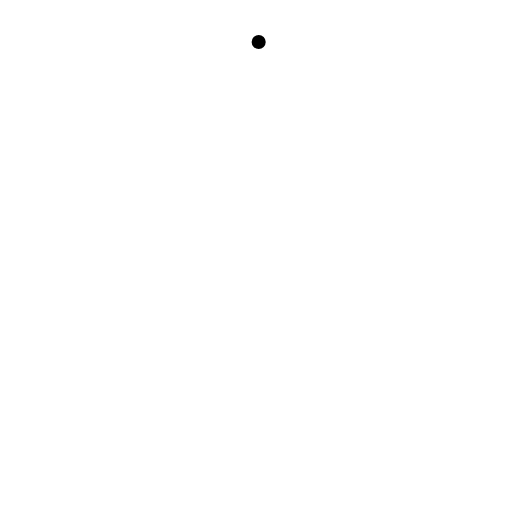
t = 0.00 s
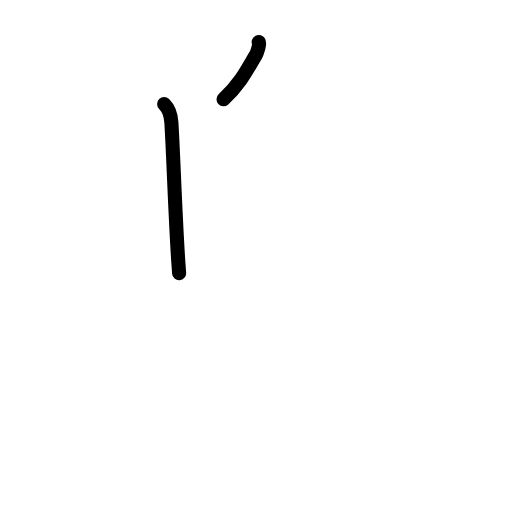
t = 1.83 s
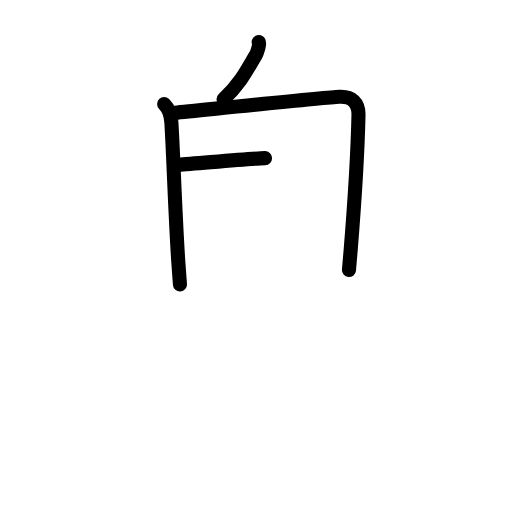
t = 3.50 s
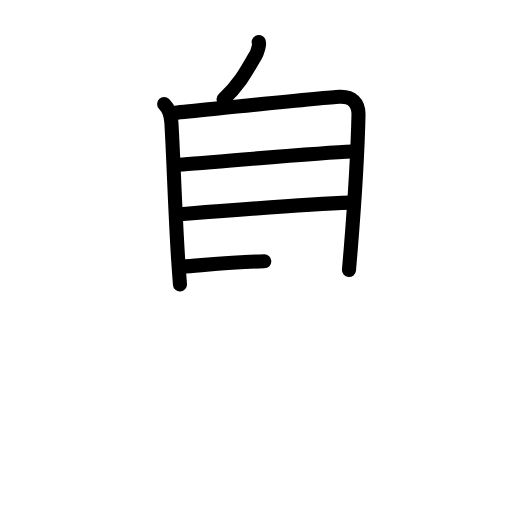
t = 5.50 s
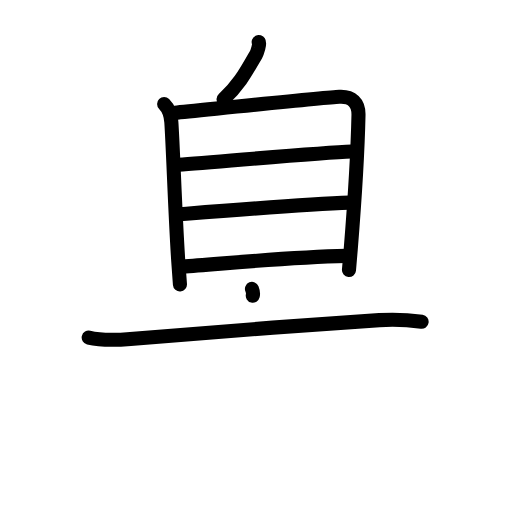
t = 7.25 s
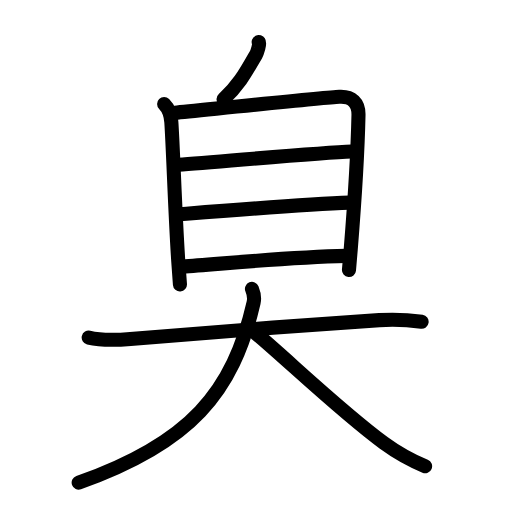
t = 9.00 s

The animated SVG that drew these frames (rendered in a browser with its animation timeline set to each time). Animation: 27 SMIL elements (animate=27); one cycle of 9.00 s.

<?xml version="1.0" encoding="UTF-8"?>
<!--
AniKanjiVG is licensed by CC-BY-SA Paul C. Sommerhoff (https://bitbucket.org/sommerhoff/anikanjivg).
AniKanjiVG uses KanjiVG which is licensed by CC-BY-SA Ulrich Apel (http://kanjivg.tagaini.net).
See also http://creativecommons.org/licenses/by-sa/3.0/
-->
<svg xmlns:kvg='http://kanjivg.tagaini.net' xmlns='http://www.w3.org/2000/svg' width='109' height='109' viewBox='0 0 109 109' style='fill:none;stroke:#000000;stroke-width:3;stroke-linecap:round;stroke-linejoin:round;' id="kvg:kanji_081ed"><g id="kvg:081ed" kvg:element="臭"><g id="kvg:081ed-g1" kvg:element="自" kvg:position="top" kvg:radical="general"><path id="kvg:081ed-s1" kvg:type="㇒" d="M55.07,8.95c0.38,0.13-0.36,2.33-0.59,2.72c-1.57,2.57-3.18,6.07-6.89,9.45"><animate attributeName="d" begin="0.0s" dur="0.5s" from="M55.07,8.95C55.07,8.95,55.07,8.95,55.07,8.95" to="M55.07,8.95c0.38,0.13-0.36,2.33-0.59,2.72" />
<animate attributeName="d" begin="0.5s" dur="0.5s" from="M55.07,8.95c0.38,0.13-0.36,2.33-0.59,2.72c0,0,0,0,0,0,0" to="M55.07,8.95c0.38,0.13-0.36,2.33-0.59,2.72c-1.57,2.57-3.18,6.07-6.89,9.45" />
</path>
<g id="kvg:081ed-g2" kvg:element="目"><path id="kvg:081ed-s2" kvg:type="㇑" d="M34.94,22.15c1.02,1.02,1.44,2.35,1.54,3.89c0.41,6.37,0.81,19.69,1.48,29.71c0.11,1.72,0.23,3.34,0.35,4.81"><animate attributeName="d" begin="1.0s" dur="0.3333333333333333s" from="M34.94,22.15C34.94,22.15,34.94,22.15,34.94,22.15" to="M34.94,22.15c1.02,1.02,1.44,2.35,1.54,3.89" />
<animate attributeName="d" begin="1.3333333333333333s" dur="0.3333333333333333s" from="M34.94,22.15c1.02,1.02,1.44,2.35,1.54,3.89c0,0,0,0,0,0,0" to="M34.94,22.15c1.02,1.02,1.44,2.35,1.54,3.89c0.41,6.37,0.81,19.69,1.48,29.71" />
<animate attributeName="d" begin="1.6666666666666665s" dur="0.3333333333333333s" from="M34.94,22.15c1.02,1.02,1.44,2.35,1.54,3.89c0.41,6.37,0.81,19.69,1.48,29.71c0,0,0,0,0,0,0" to="M34.94,22.15c1.02,1.02,1.44,2.35,1.54,3.89c0.41,6.37,0.81,19.69,1.48,29.71c0.11,1.72,0.23,3.34,0.35,4.81" />
<animate attributeName="d" begin="0s" dur="1.0s" from="M-100,-100" to="M-100,-100" />
</path>
<path id="kvg:081ed-s3" kvg:type="㇕a" d="M37.26,24c5.24-0.5,31.75-3.22,34.98-3.39c2.69-0.14,4.13,1.27,4.08,3.86c-0.13,6.03-0.71,16.94-1.65,28.57c-0.12,1.47-0.25,2.96-0.38,4.45"><animate attributeName="d" begin="2.0s" dur="0.25s" from="M37.26,24C37.26,24,37.26,24,37.26,24" to="M37.26,24c5.24-0.5,31.75-3.22,34.98-3.39" />
<animate attributeName="d" begin="2.25s" dur="0.25s" from="M37.26,24c5.24-0.5,31.75-3.22,34.98-3.39c0,0,0,0,0,0,0" to="M37.26,24c5.24-0.5,31.75-3.22,34.98-3.39c2.69-0.14,4.13,1.27,4.08,3.86" />
<animate attributeName="d" begin="2.5s" dur="0.25s" from="M37.26,24c5.24-0.5,31.75-3.22,34.98-3.39c2.69-0.14,4.13,1.27,4.08,3.86c0,0,0,0,0,0,0" to="M37.26,24c5.24-0.5,31.75-3.22,34.98-3.39c2.69-0.14,4.13,1.27,4.08,3.86c-0.13,6.03-0.71,16.94-1.65,28.57" />
<animate attributeName="d" begin="2.75s" dur="0.25s" from="M37.26,24c5.24-0.5,31.75-3.22,34.98-3.39c2.69-0.14,4.13,1.27,4.08,3.86c-0.13,6.03-0.71,16.94-1.65,28.57c0,0,0,0,0,0,0" to="M37.26,24c5.24-0.5,31.75-3.22,34.98-3.39c2.69-0.14,4.13,1.27,4.08,3.86c-0.13,6.03-0.71,16.94-1.65,28.57c-0.12,1.47-0.25,2.96-0.38,4.45" />
<animate attributeName="d" begin="0s" dur="2.0s" from="M-100,-100" to="M-100,-100" />
</path>
<path id="kvg:081ed-s4" kvg:type="㇐a" d="M37.95,35.07c8.42-0.57,29.8-2.57,36.94-2.82"><animate attributeName="d" begin="3.0s" dur="1.0s" from="M37.95,35.07C37.95,35.07,37.95,35.07,37.95,35.07" to="M37.95,35.07c8.42-0.57,29.8-2.57,36.94-2.82" />
<animate attributeName="d" begin="0s" dur="3.0s" from="M-100,-100" to="M-100,-100" />
</path>
<path id="kvg:081ed-s5" kvg:type="㇐a" d="M38.49,45.6c10.76-0.85,26.38-2.1,35.98-2.46"><animate attributeName="d" begin="4.0s" dur="1.0s" from="M38.49,45.6C38.49,45.6,38.49,45.6,38.49,45.6" to="M38.49,45.6c10.76-0.85,26.38-2.1,35.98-2.46" />
<animate attributeName="d" begin="0s" dur="4.0s" from="M-100,-100" to="M-100,-100" />
</path>
<path id="kvg:081ed-s6" kvg:type="㇐a" d="M38.83,56.76c9.05-0.64,22.3-2.01,34.88-2.28"><animate attributeName="d" begin="5.0s" dur="1.0s" from="M38.83,56.76C38.83,56.76,38.83,56.76,38.83,56.76" to="M38.83,56.76c9.05-0.64,22.3-2.01,34.88-2.28" />
<animate attributeName="d" begin="0s" dur="5.0s" from="M-100,-100" to="M-100,-100" />
</path>
</g>
</g>
<g id="kvg:081ed-g3" kvg:element="大" kvg:position="bottom"><path id="kvg:081ed-s7" kvg:type="㇐" d="M18.88,71.86c3.04,0.73,5.81,0.56,8.89,0.29c14.61-1.27,36.36-2.9,52.99-4c3.1-0.21,5.91-0.09,9,0.36"><animate attributeName="d" begin="6.0s" dur="0.3333333333333333s" from="M18.88,71.86C18.88,71.86,18.88,71.86,18.88,71.86" to="M18.88,71.86c3.04,0.73,5.81,0.56,8.89,0.29" />
<animate attributeName="d" begin="6.333333333333333s" dur="0.3333333333333333s" from="M18.88,71.86c3.04,0.73,5.81,0.56,8.89,0.29c0,0,0,0,0,0,0" to="M18.88,71.86c3.04,0.73,5.81,0.56,8.89,0.29c14.61-1.27,36.36-2.9,52.99-4" />
<animate attributeName="d" begin="6.666666666666667s" dur="0.3333333333333333s" from="M18.88,71.86c3.04,0.73,5.81,0.56,8.89,0.29c14.61-1.27,36.36-2.9,52.99-4c0,0,0,0,0,0,0" to="M18.88,71.86c3.04,0.73,5.81,0.56,8.89,0.29c14.61-1.27,36.36-2.9,52.99-4c3.1-0.21,5.91-0.09,9,0.36" />
<animate attributeName="d" begin="0s" dur="6.0s" from="M-100,-100" to="M-100,-100" />
</path>
<path id="kvg:081ed-s8" kvg:type="㇒" d="M53.64,61.5c0.36,0.88,0.63,1.74,0.35,2.92C49.62,83.5,40.5,94.38,16.75,102.75"><animate attributeName="d" begin="7.0s" dur="0.5s" from="M53.64,61.5C53.64,61.5,53.64,61.5,53.64,61.5" to="M53.64,61.5c0.36,0.88,0.63,1.74,0.35,2.92" />
<animate attributeName="d" begin="7.5s" dur="0.5s" from="M53.64,61.5c0.36,0.88,0.63,1.74,0.35,2.92c0,0,0,0,0,0,0" to="M53.64,61.5c0.36,0.88,0.63,1.74,0.35,2.92C49.62,83.5,40.5,94.38,16.75,102.75" />
<animate attributeName="d" begin="0s" dur="7.0s" from="M-100,-100" to="M-100,-100" />
</path>
<path id="kvg:081ed-s9" kvg:type="㇏" d="M54.5,71c6.34,5.28,18.32,16.8,27.19,23.28c2.69,1.97,5.81,3.72,8.81,4.97"><animate attributeName="d" begin="8.0s" dur="0.5s" from="M54.5,71C54.5,71,54.5,71,54.5,71" to="M54.5,71c6.34,5.28,18.32,16.8,27.19,23.28" />
<animate attributeName="d" begin="8.5s" dur="0.5s" from="M54.5,71c6.34,5.28,18.32,16.8,27.19,23.28c0,0,0,0,0,0,0" to="M54.5,71c6.34,5.28,18.32,16.8,27.19,23.28c2.69,1.97,5.81,3.72,8.81,4.97" />
<animate attributeName="d" begin="0s" dur="8.0s" from="M-100,-100" to="M-100,-100" />
</path>
</g>
</g>
</svg>
